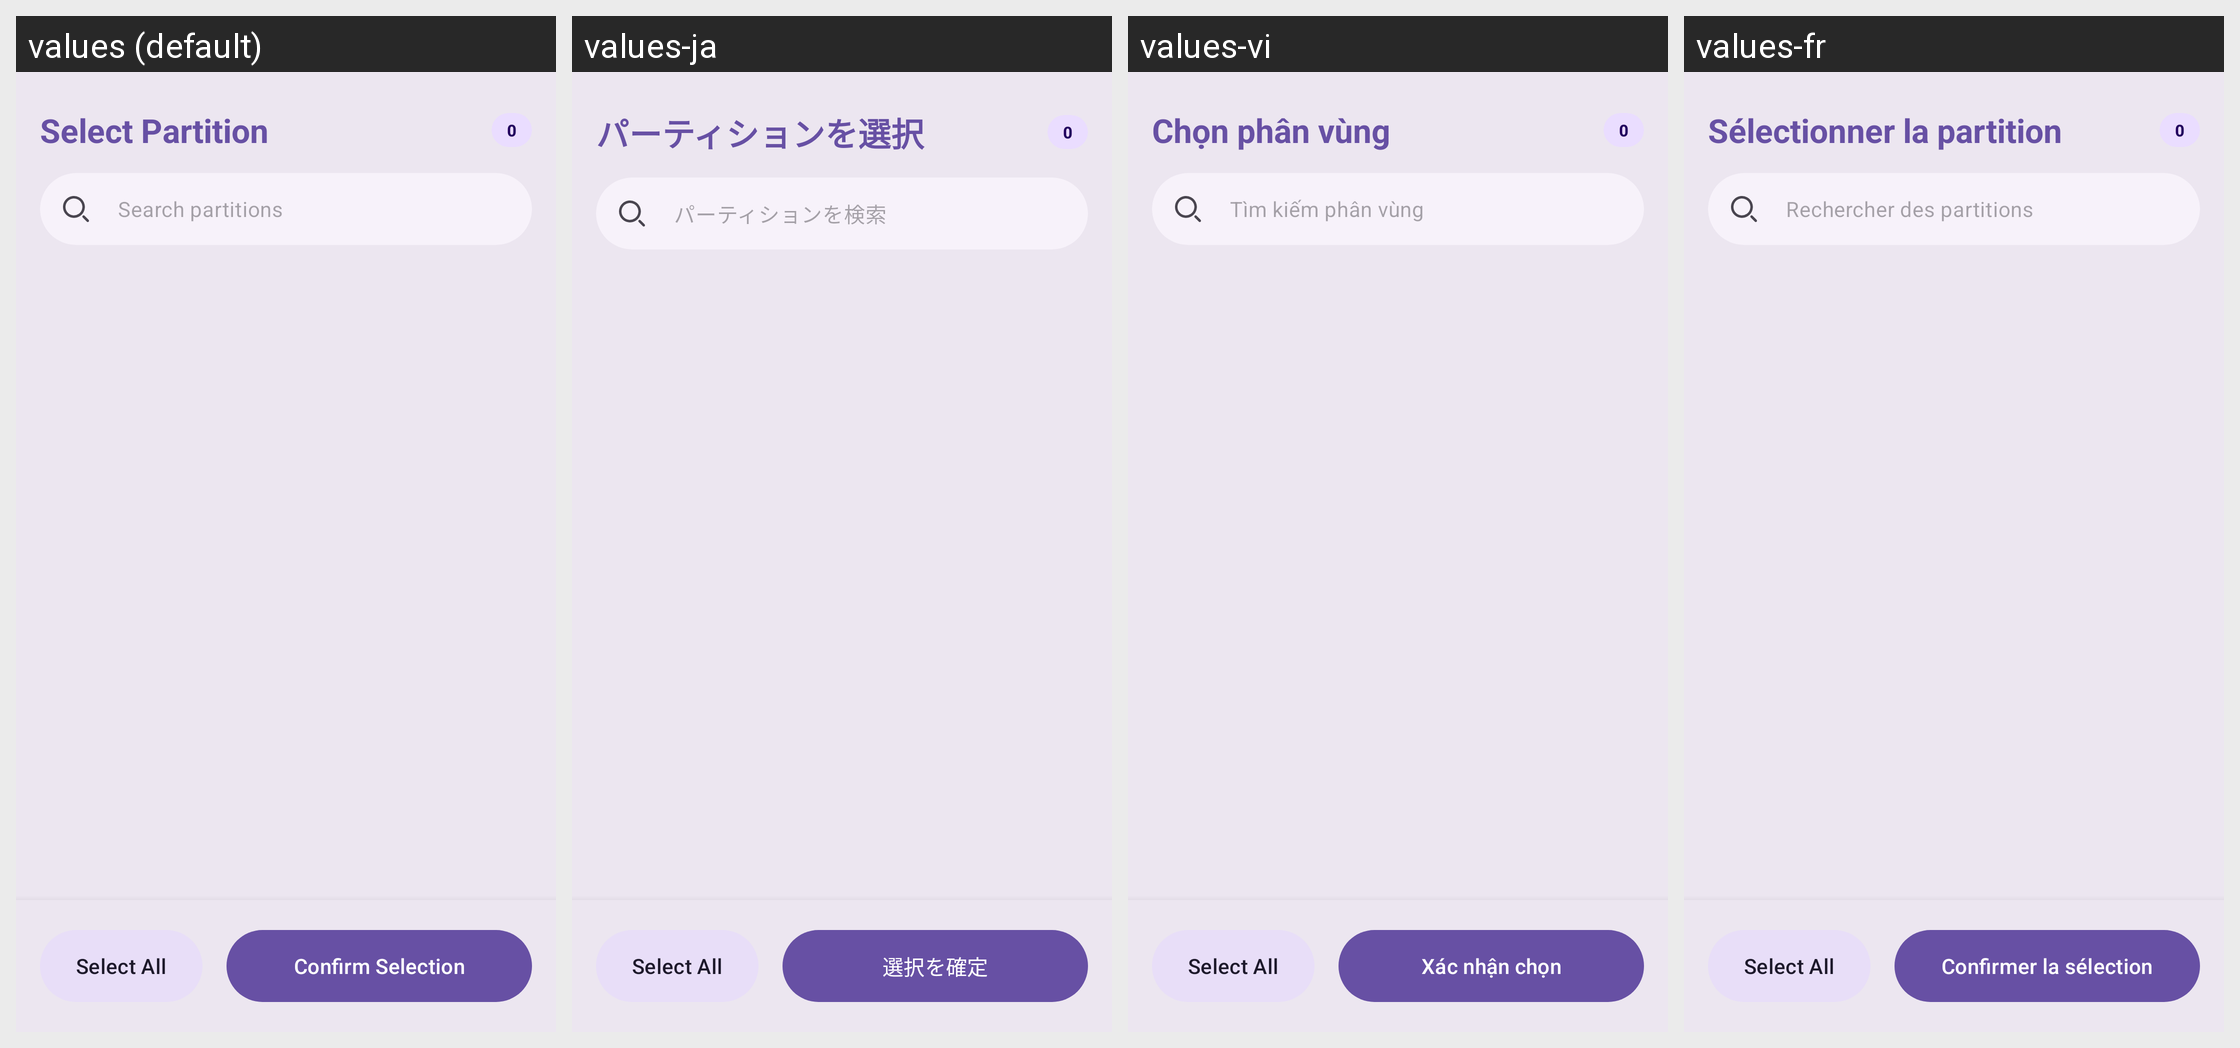

This grid shows one Android layout under several languages. Give, for every string resource on the screen, its name, the default text and each shown locale's text.
Android screen res/layout/dialog_partition_list.xml rendered under 4 locales, left to right: values (default), values-ja, values-vi, values-fr. Device: Nexus 5 (rendered at 1080×1920; each locale shown at half size, 540×960, under a caption strip naming it); theme Theme.OTAPulse.
Other locales in the repository, not shown: values-ar, values-bn, values-de, values-es, values-fil, values-hi, values-id, values-in, values-it, values-ms, values-pt, values-pt-rBR, values-pt-rPT, values-ru, values-th, values-tl, values-tr, values-ur, values-zh, values-zh-rCN, values-zh-rTW.
Strings drawn on this screen, with the default value and each locale's value (text and hints the layout hard-codes, and strings that could not be matched under every locale, appear in the picture but are not listed):

partition_extraction_select_partition
  values: Select Partition
  values-ja: パーティションを選択
  values-vi: Chọn phân vùng
  values-fr: Sélectionner la partition

hint_search_partitions
  values: Search partitions
  values-ja: パーティションを検索
  values-vi: Tìm kiếm phân vùng
  values-fr: Rechercher des partitions

partition_extraction_confirm_selection
  values: Confirm Selection
  values-ja: 選択を確定
  values-vi: Xác nhận chọn
  values-fr: Confirmer la sélection
